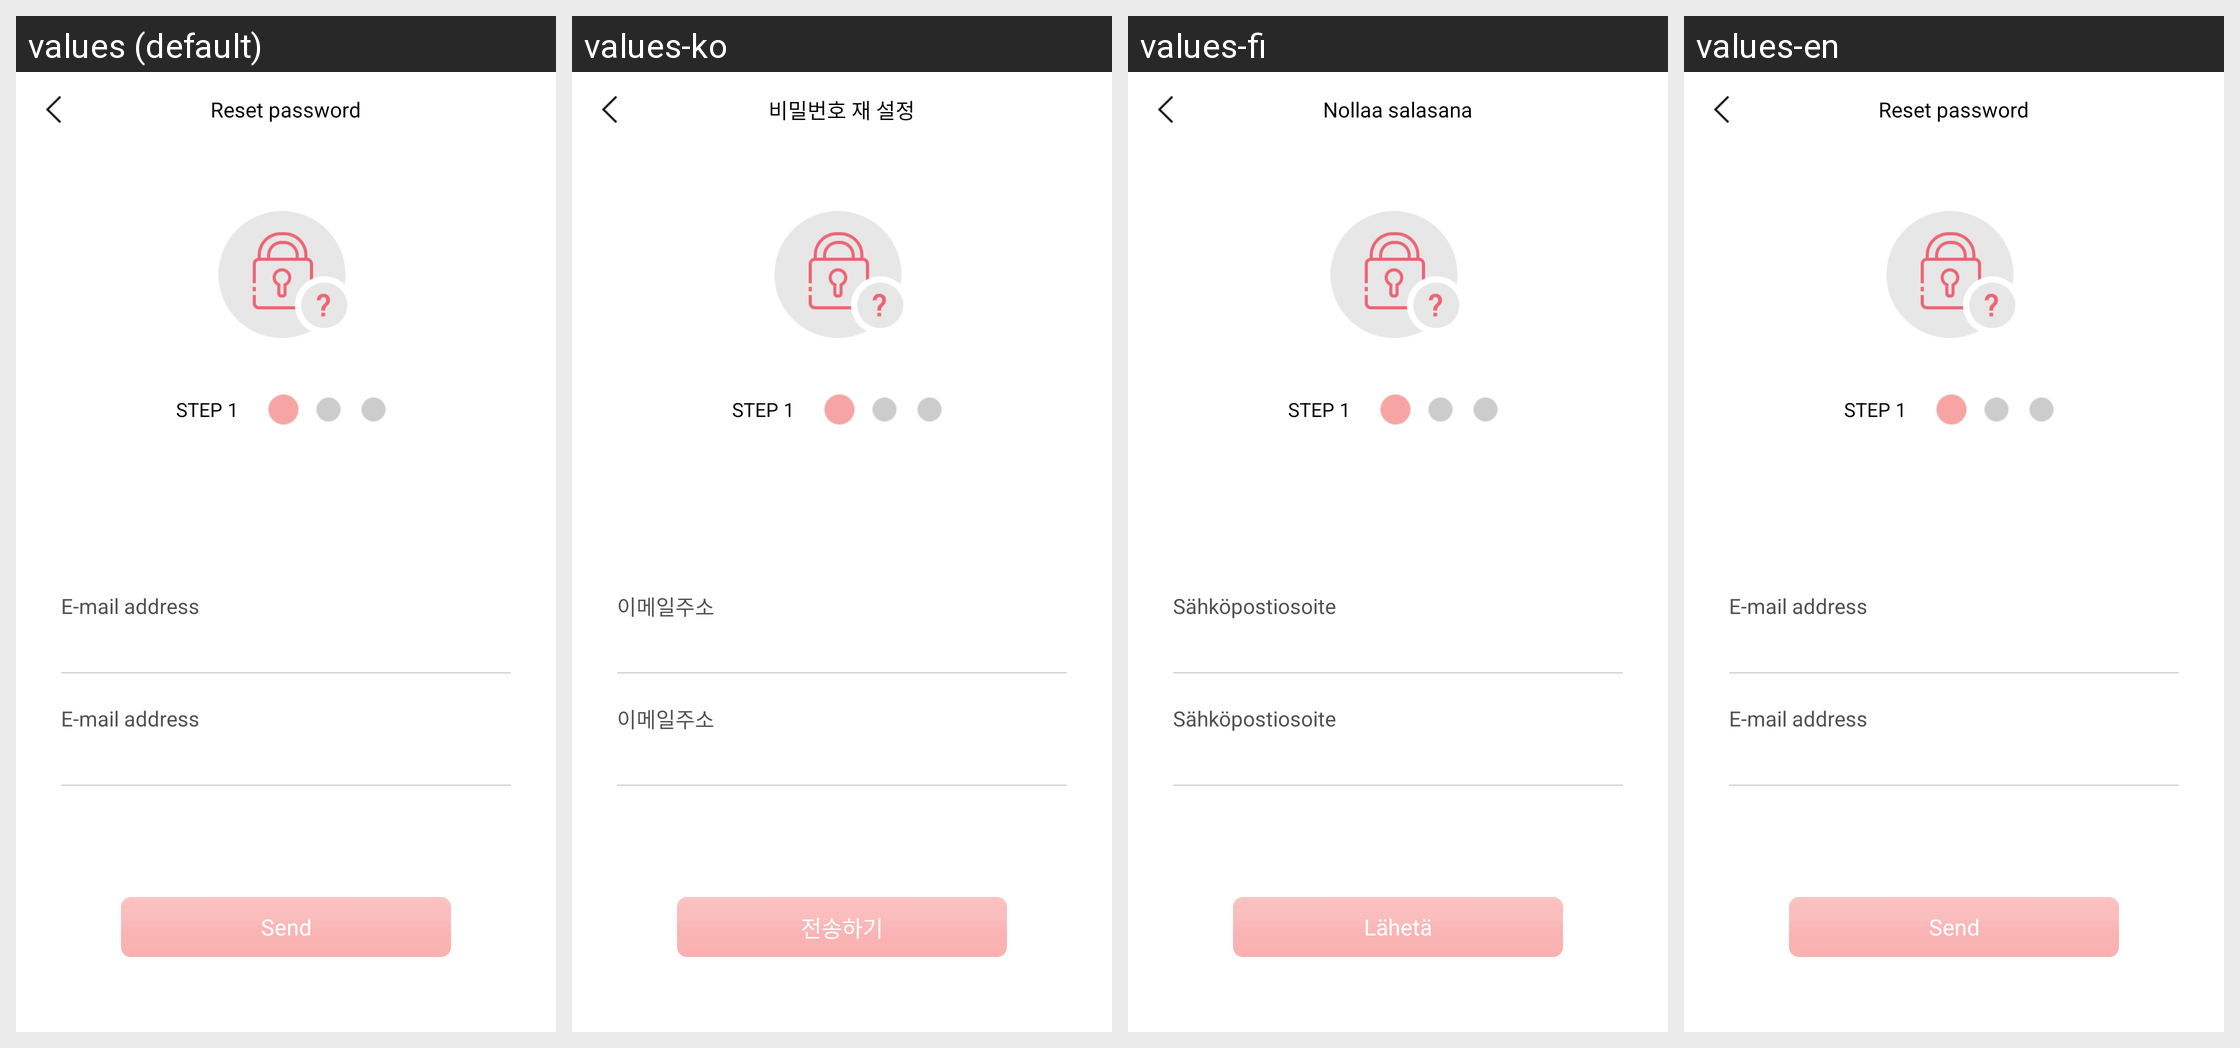

Locale-by-locale string values for the Android screen shown in this grid:
Android screen res/layout/auth_reset_password.xml rendered under 4 locales, left to right: values (default), values-ko, values-fi, values-en. Device: Nexus 5 (rendered at 1080×1920; each locale shown at half size, 540×960, under a caption strip naming it); theme AppTheme.
Other locales in the repository, not shown: values-zh.
Strings drawn on this screen, with the default value and each locale's value (text and hints the layout hard-codes, and strings that could not be matched under every locale, appear in the picture but are not listed):

email_address
  values: E-mail address
  values-ko: 이메일주소
  values-fi: Sähköpostiosoite
  values-en: E-mail address

btn_send
  values: Send
  values-ko: 전송하기
  values-fi: Lähetä
  values-en: Send

reset_password
  values: Reset password
  values-ko: 비밀번호 재 설정
  values-fi: Nollaa salasana
  values-en: Reset password
